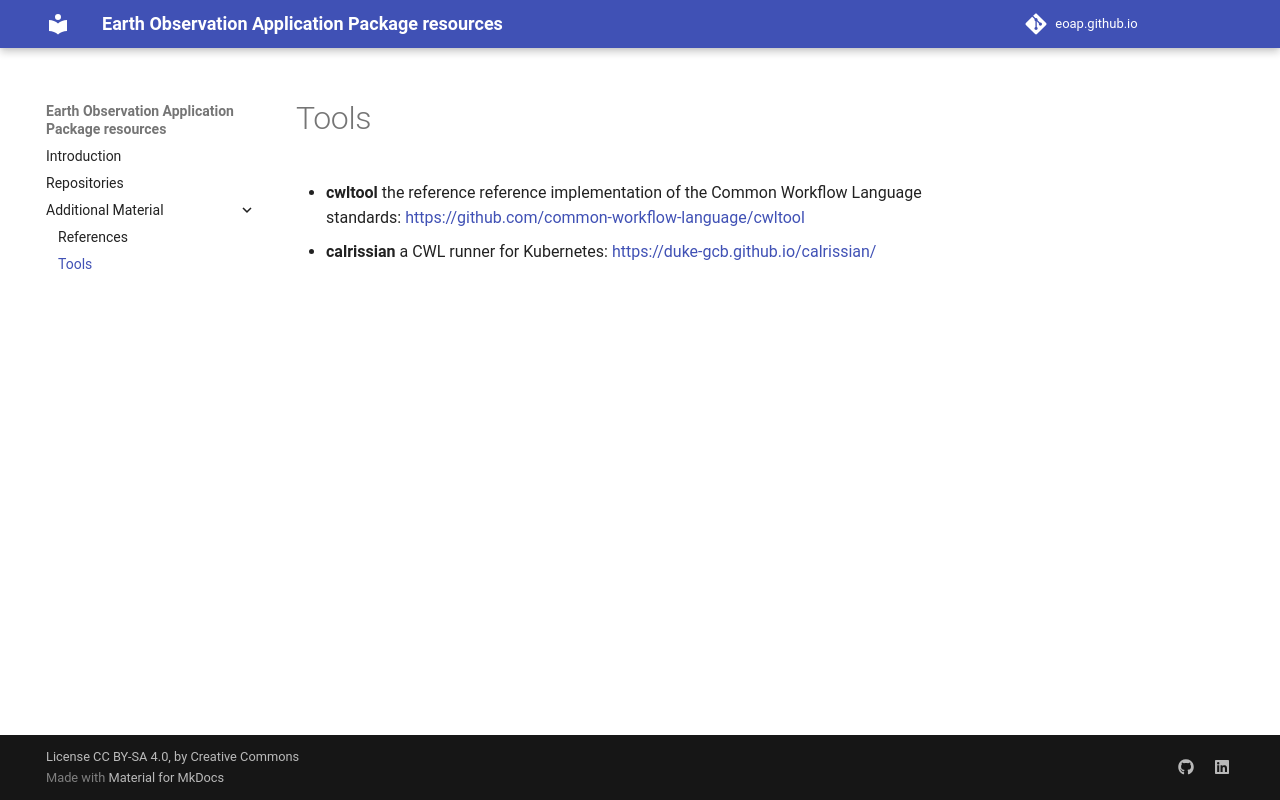

repository: eoap/eoap.github.io · page: adds/tools/index.html · generator: mkdocs

# Tools

* **cwltool** the reference reference implementation of the Common Workflow Language standards: https://github.com/common-workflow-language/cwltool
* **calrissian** a CWL runner for Kubernetes: https://duke-gcb.github.io/calrissian/
